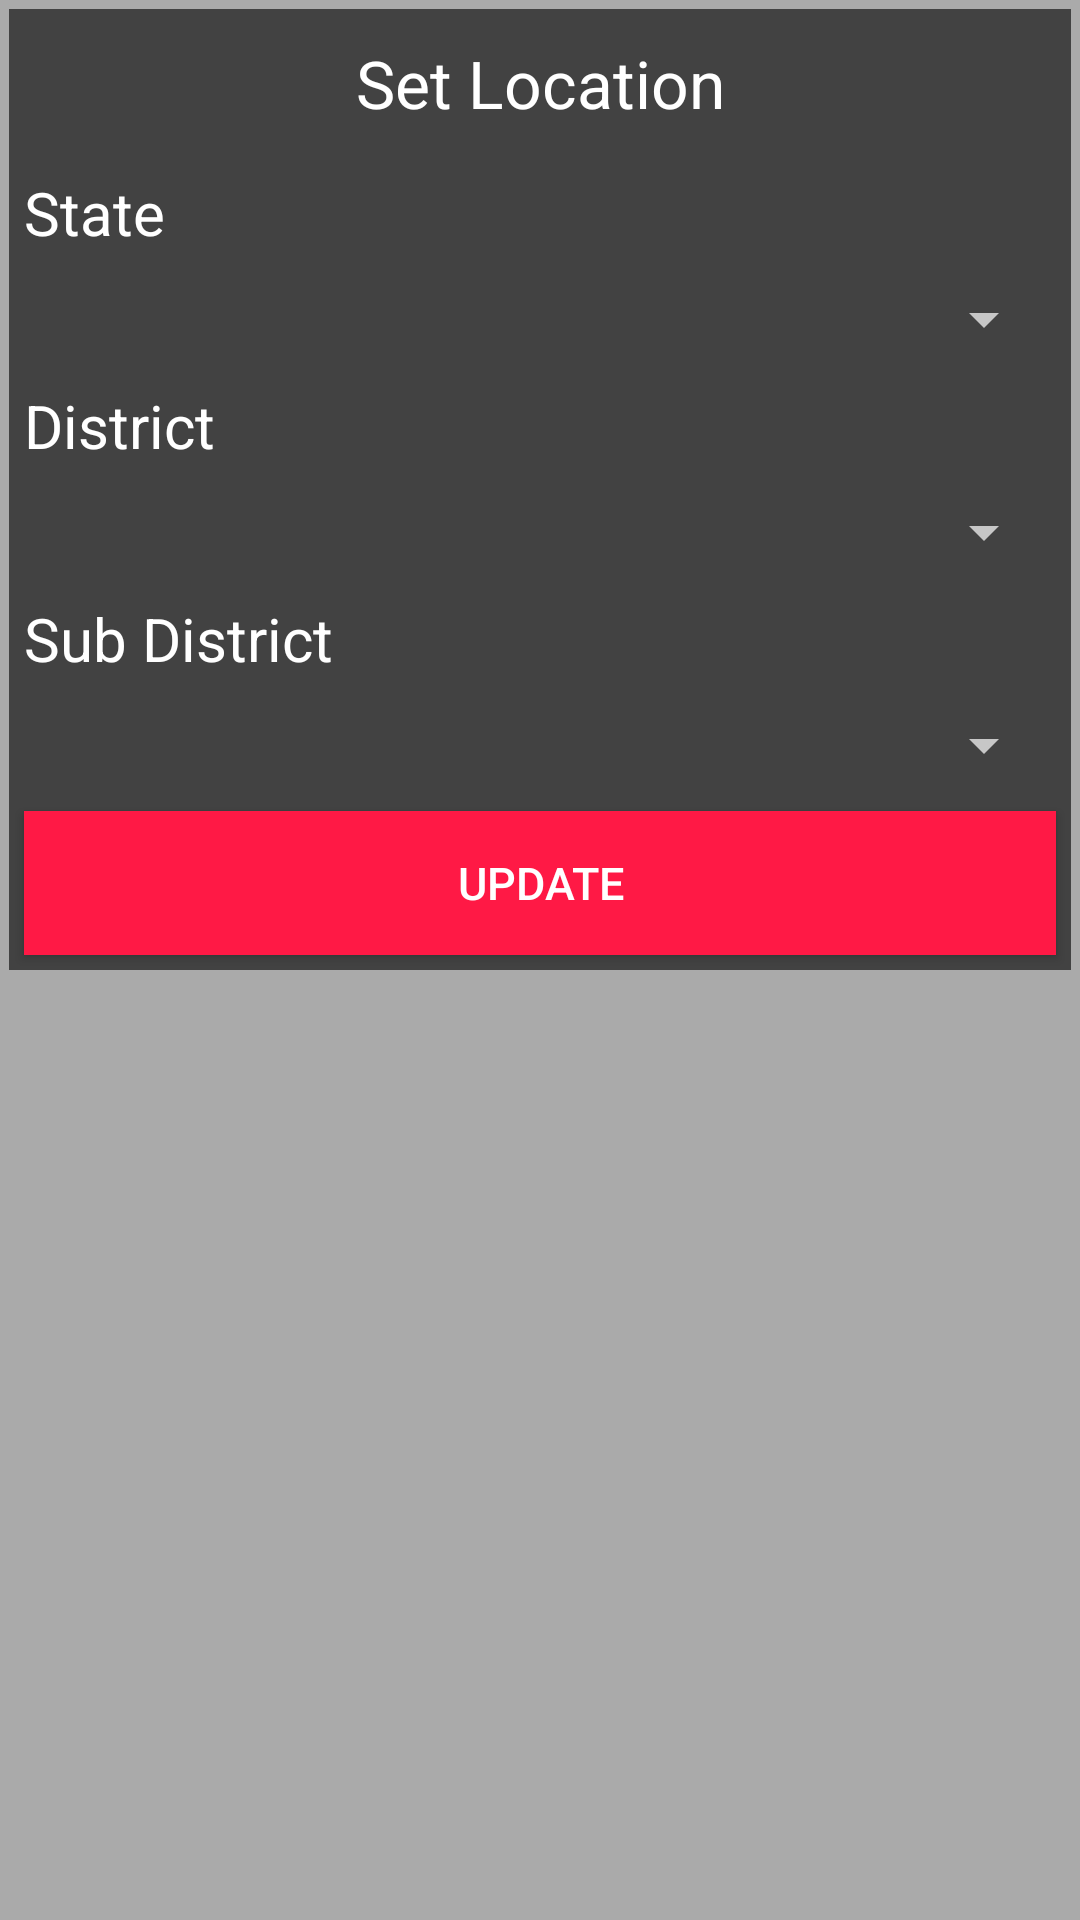

Here is an Android app screen rendered from its layout file. Give the layout XML and the strings, colors and styles it references.
<!-- AndroidManifest.xml: application theme AppTheme -->
<!-- res/layout/fragment_update_location.xml -->
<LinearLayout xmlns:android="http://schemas.android.com/apk/res/android"
    xmlns:tools="http://schemas.android.com/tools"
    android:layout_width="match_parent"
    android:layout_height="wrap_content"
    android:background="@android:color/darker_gray"
    tools:context="com.easy.sumit.lifeline.fragments.UpdateLocationFrgment">

    

    <LinearLayout
        android:layout_width="match_parent"
        android:layout_height="wrap_content"
        android:layout_margin="3dp"
        android:background="@color/colorBackground"
        android:orientation="vertical">

        <TextView
            android:id="@+id/textView8"
            android:layout_width="match_parent"
            android:layout_height="wrap_content"
            android:layout_margin="10dp"
            android:layout_weight="1"
            android:text="Set Location"
            android:textAlignment="center"
            android:textAppearance="?android:attr/textAppearanceLarge"
            android:textColor="@color/colorText" />

        <TextView
            android:id="@+id/textView9"
            android:layout_width="match_parent"
            android:layout_height="wrap_content"
            android:layout_margin="5dp"
            android:layout_weight="1"
            android:text="State"
            android:textAlignment="textStart"
            android:textAppearance="?android:attr/textAppearanceMedium"
            android:textColor="@color/colorText"
            android:textSize="20dp" />

        <Spinner
            android:id="@+id/updateStateSpinner"
            android:layout_width="match_parent"
            android:layout_height="wrap_content"
            android:layout_margin="5dp"
            android:layout_weight="1"
            android:textAlignment="center" />

        <TextView
            android:id="@+id/textView10"
            android:layout_width="match_parent"
            android:layout_height="wrap_content"
            android:layout_margin="5dp"
            android:layout_weight="1"
            android:text="District"
            android:textAlignment="textStart"
            android:textAppearance="?android:attr/textAppearanceMedium"
            android:textColor="@color/colorText"
            android:textSize="20dp" />

        <Spinner
            android:id="@+id/updateDistrictSpinner"
            android:layout_width="match_parent"
            android:layout_height="wrap_content"
            android:layout_margin="5dp"
            android:layout_weight="1"
            android:textAlignment="center" />

        <TextView
            android:id="@+id/textView11"
            android:layout_width="match_parent"
            android:layout_height="wrap_content"
            android:layout_gravity="center_horizontal"
            android:layout_margin="5dp"
            android:layout_weight="1"
            android:text="Sub District"
            android:textAlignment="textStart"
            android:textAppearance="?android:attr/textAppearanceMedium"
            android:textColor="@color/colorText"
            android:textSize="20dp" />

        <Spinner
            android:id="@+id/updateSubdistrictSpinner"
            android:layout_width="match_parent"
            android:layout_height="wrap_content"
            android:layout_margin="5dp"
            android:layout_weight="1"
            android:textAlignment="center" />

        <Button
            android:id="@+id/updateLocation"
            android:layout_width="fill_parent"
            android:layout_height="wrap_content"
            android:layout_gravity="center_horizontal"
            android:layout_margin="5dp"
            android:layout_weight="1"
            android:background="@color/colorButton"
            android:text="Update"
            android:textAlignment="center"
            android:textColor="@color/colorButtonForeground"
            android:textSize="15sp" />
    </LinearLayout>

</LinearLayout>
<!-- resources referenced by this layout -->
<resources>
  <color name="colorBackground">#424242</color>
  <color name="colorButton">#ff1945</color>
  <color name="colorButtonForeground">#ffffff</color>
  <color name="colorText">#ffffff</color>
  <style name="AppTheme" parent="Theme.AppCompat.NoActionBar">
          <item name="colorPrimary">@color/colorPrimary</item>
          <item name="colorPrimaryDark">@color/colorPrimaryDark</item>
          <item name="colorAccent">@color/colorButton</item>
      </style>
  <color name="colorPrimary">#ff1945</color>
  <color name="colorPrimaryDark">#e40731</color>
</resources>
